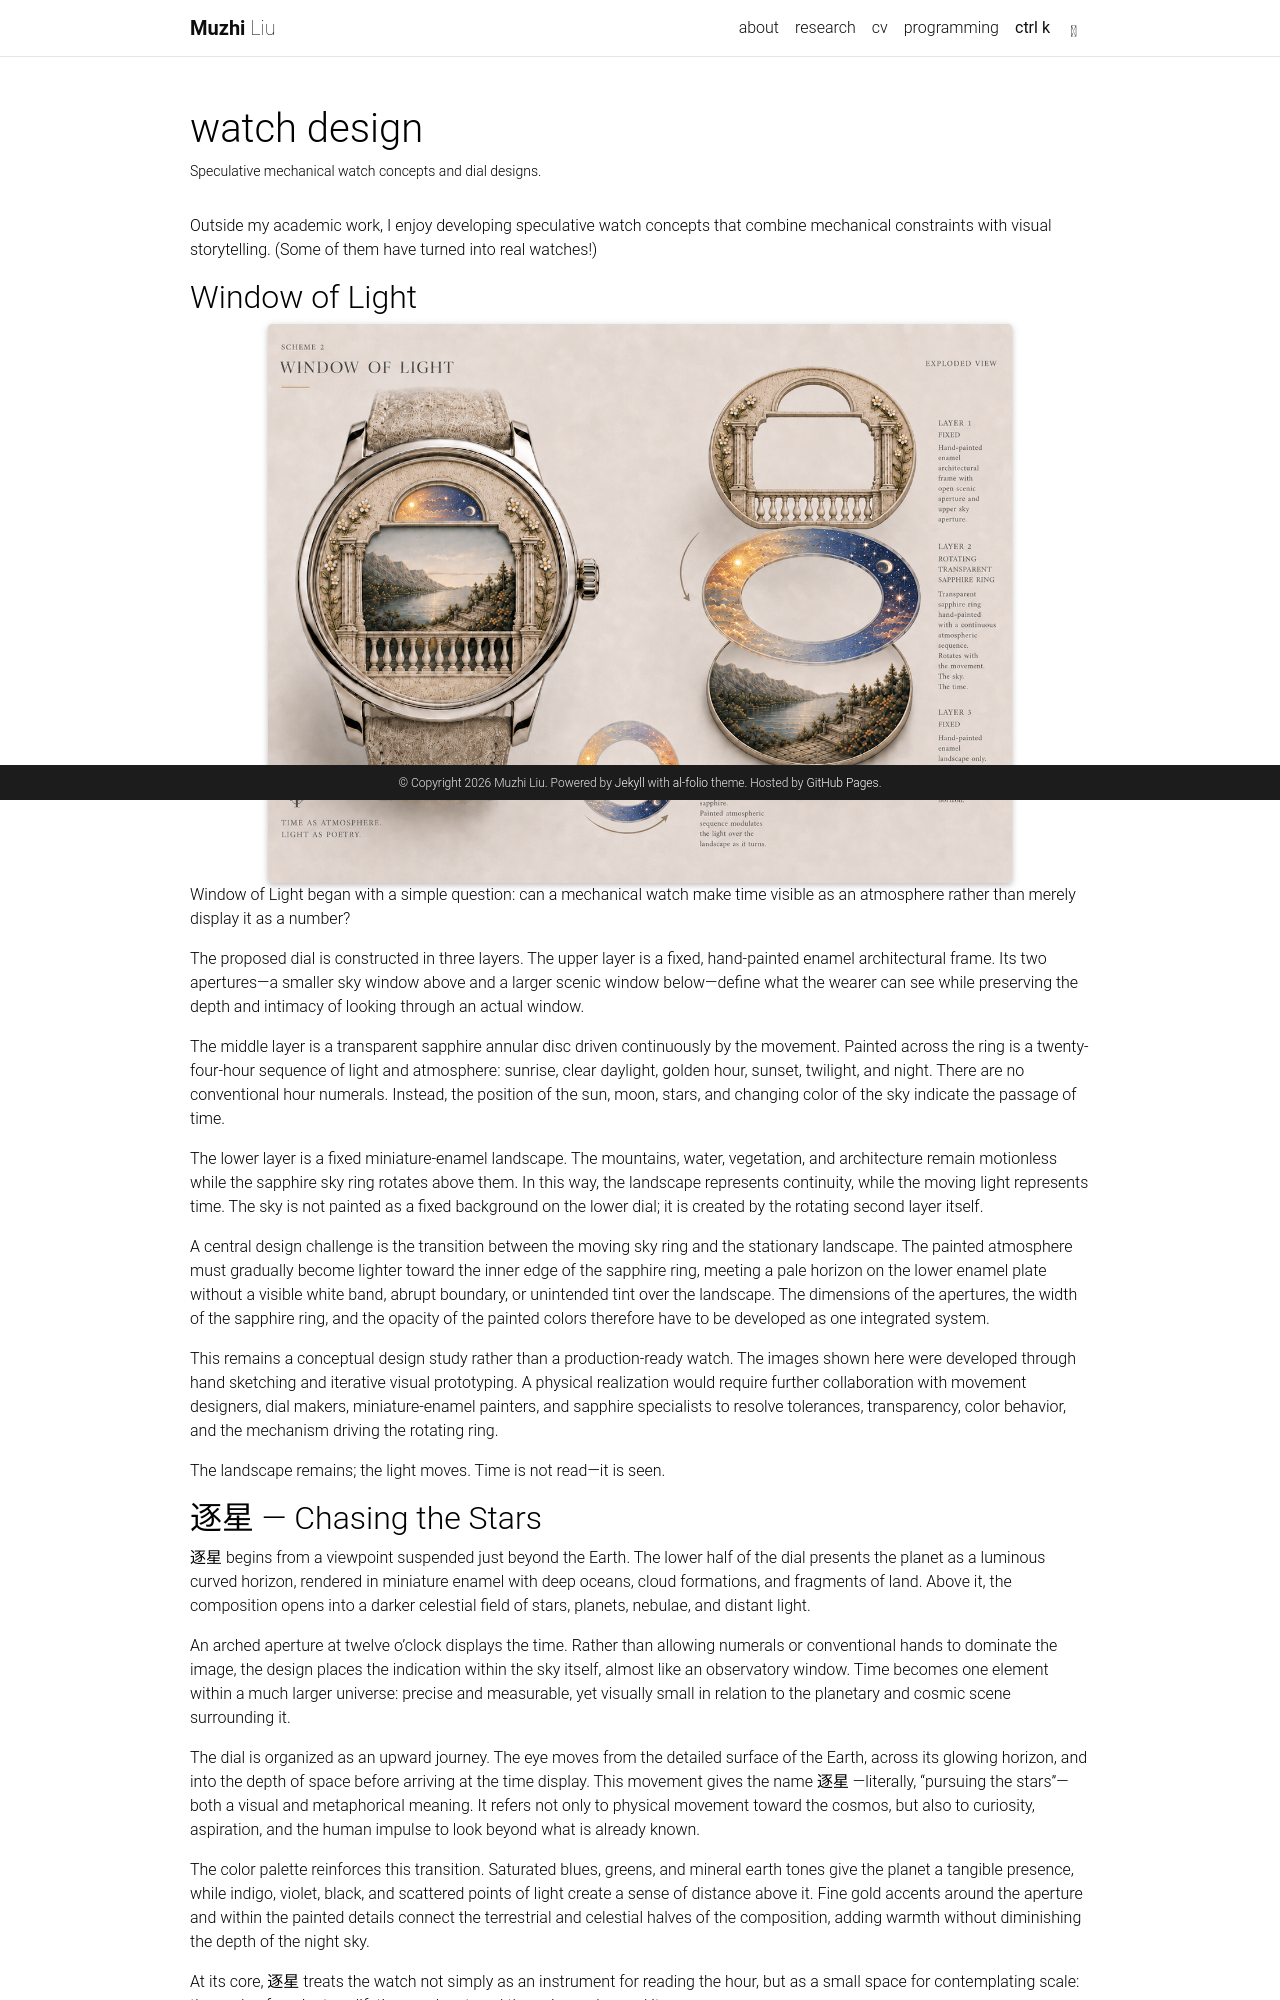

repository: muzhi-liu/muzhi-liu.github.io · page: watch-design/index.html · generator: jekyll

---
layout: page
permalink: /watch-design/
title: watch design
description: Speculative mechanical watch concepts and dial designs.
nav: false
nav_order: 4
---

Outside my academic work, I enjoy developing speculative watch concepts that combine mechanical constraints with visual storytelling. (Some of them have turned into real watches!)

## Window of Light

<div class="row justify-content-center">
  <div class="col-md-10">
    <img src="{{ '/assets/img/watch-design/watch_01.png' | relative_url }}" class="img-fluid rounded z-depth-1" alt="Window of Light — dial concept, exploded view" loading="lazy" />
  </div>
</div>

Window of Light began with a simple question: can a mechanical watch make time visible as an atmosphere rather than merely display it as a number?

The proposed dial is constructed in three layers. The upper layer is a fixed, hand-painted enamel architectural frame. Its two apertures—a smaller sky window above and a larger scenic window below—define what the wearer can see while preserving the depth and intimacy of looking through an actual window.

The middle layer is a transparent sapphire annular disc driven continuously by the movement. Painted across the ring is a twenty-four-hour sequence of light and atmosphere: sunrise, clear daylight, golden hour, sunset, twilight, and night. There are no conventional hour numerals. Instead, the position of the sun, moon, stars, and changing color of the sky indicate the passage of time.

The lower layer is a fixed miniature-enamel landscape. The mountains, water, vegetation, and architecture remain motionless while the sapphire sky ring rotates above them. In this way, the landscape represents continuity, while the moving light represents time. The sky is not painted as a fixed background on the lower dial; it is created by the rotating second layer itself.

A central design challenge is the transition between the moving sky ring and the stationary landscape. The painted atmosphere must gradually become lighter toward the inner edge of the sapphire ring, meeting a pale horizon on the lower enamel plate without a visible white band, abrupt boundary, or unintended tint over the landscape. The dimensions of the apertures, the width of the sapphire ring, and the opacity of the painted colors therefore have to be developed as one integrated system.

This remains a conceptual design study rather than a production-ready watch. The images shown here were developed through hand sketching and iterative visual prototyping. A physical realization would require further collaboration with movement designers, dial makers, miniature-enamel painters, and sapphire specialists to resolve tolerances, transparency, color behavior, and the mechanism driving the rotating ring.

The landscape remains; the light moves. Time is not read—it is seen.
